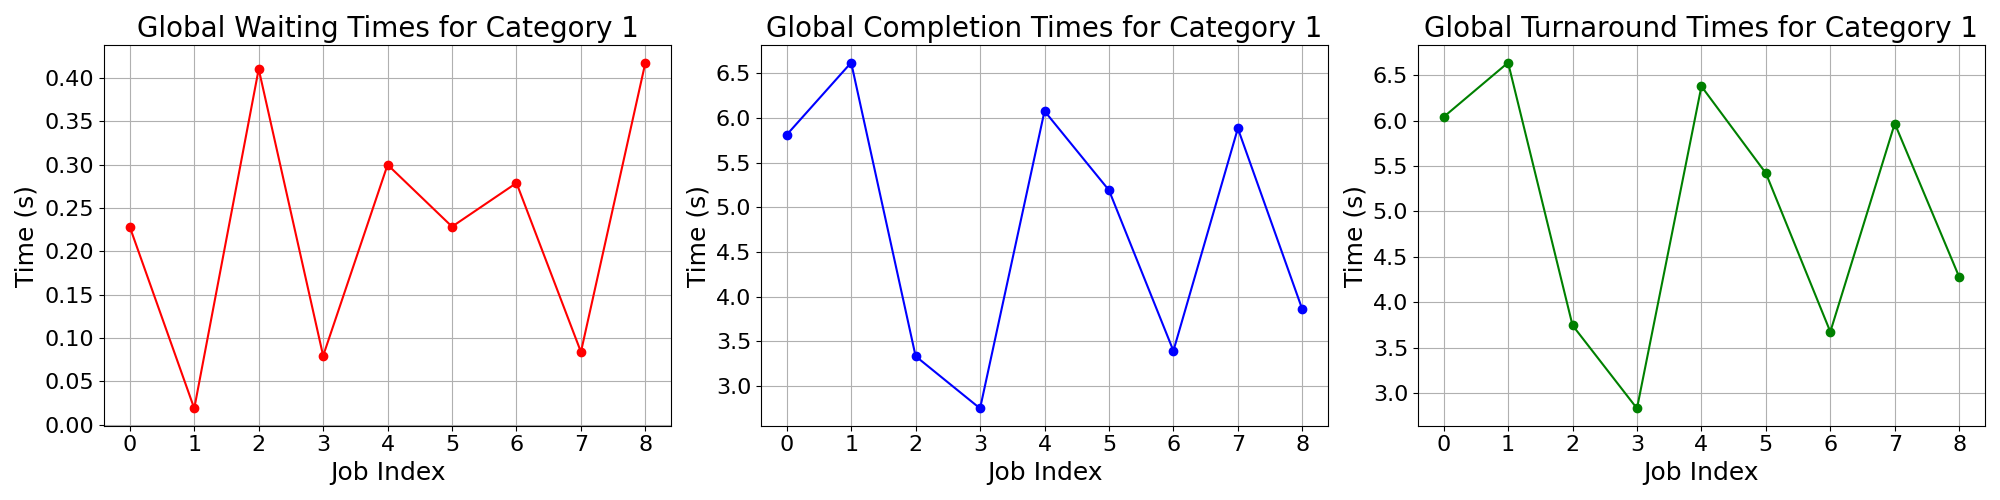

Source data for this figure (header and first rows):
waiting_times, completion_times, turnaround_times
0.228, 5.813, 6.041
0.01874, 6.62, 6.639
0.4102, 3.335, 3.746
0.07943, 2.751, 2.83
0.2998, 6.078, 6.378
0.2284, 5.193, 5.421
0.2788, 3.396, 3.674
0.08388, 5.885, 5.968
0.4176, 3.86, 4.277
